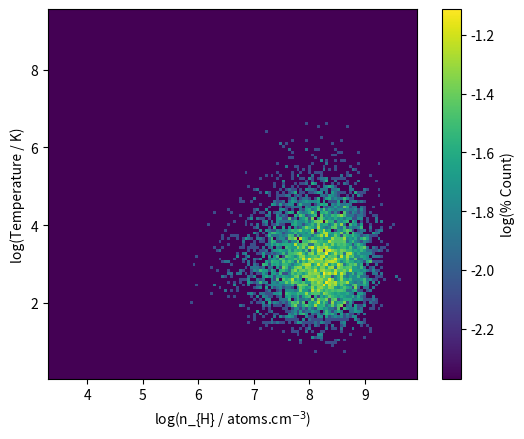

Reproduce this figure in Python.
'''
Created on Nov 27, 2012

@author: samgeen
'''

import numpy as np
import matplotlib.pyplot as plt


class SimpleWeighter(object):
    '''
    Simple, "default" weighter
    '''
    def __init__(self):
        self._name = "count"
        self._label = "Count"
    
    def Name(self):
        '''
        Simple name to use in the code as an ID
        '''
        return self._name
    
    def Label(self):
        '''
        Label to print on plots, etc
        '''
        return self._label
    
    def Weighting(self, snap):
        '''
        Return the weight in a snapshot
        '''
        return np.zeros(10000)+1.0 / 10000.0
    
    def Temperature(self, snap):
        '''
        Snapshot temperature array
        '''
        return np.power((np.random.randn(10000)+5.0),10.0)
    
    def Density(self, snap):
        '''
        Snapshot density array
        '''
        return np.power(np.random.randn(10000)+6.0,10.0)  

class PhaseDiagram(object):
    '''
    A phase diagram in temperature and density, with selectable weighting methods
    '''


    def __init__(self, snap, length=128):
        '''
        Constructor
        snap - Pymses RamsesOutput snapshot object
        length - Number of pixels in density and temperature space
        '''
        self._snap = snap
        self._length = length
        self._rangeD = None
        self._rangeT = None
        self._weighter = SimpleWeighter()
    
    def Plot(self, weightingType=SimpleWeighter(),rangeT=None,rangeD=None):
        '''
        Plot the phase diagram
        weightingType - Text string indication weighting technique
        rangeT/D      - Temperature/Density ranges (default: choose extents
        '''
        self._rangeD = rangeD
        self._rangeT = rangeT
        # If the weightingType is a string, parse it into a dictionary object
        if type(weightingType)==type("THIS IS A STRING"):
            self._weighter = _MakeWeighting(weightingType)
        else:
            self._weighter = weightingType
        im = self._MakeHisto()
        self._MakePlot(im)
    
    def _MakeHisto(self):
        im = np.zeros((self._length,self._length))
        # Set up temperature, density and weightings
        dataT = np.log10(self._weighter.Temperature(self._snap))
        dataD = np.log10(self._weighter.Density(self._snap))
        vW = self._weighter.Weighting(self._snap)
        # Find the ranges in T and D
        rT = [np.min(dataT),np.max(dataT)]
        rD = [np.min(dataD),np.max(dataD)]
        self._rangeT = rT
        self._rangeD = rD
        # Find the data coords in T and D
        # The 0.99999 makes sure that the values don't overflow the image array bounds
        cT = (dataT - rT[0]) / (rT[1]-rT[0]) * self._length * 0.99999
        cD = (dataD - rD[0]) / (rD[1]-rD[0]) * self._length * 0.99999
        for t,d,w in zip(cT,cD,vW):
            im[int(d),int(t)]+=w
        return im
        
    def _MakePlot(self,image):
        # Set up figure
        fig = plt.figure()
        ax  = fig.add_subplot(111)
        # Set the image extents in phase-space
        ax.set_xlim(self._rangeD)
        ax.set_ylim(self._rangeT)
        axes=[self._rangeD[0],self._rangeD[1],self._rangeT[0],self._rangeT[1]]
        aspect = (axes[1] - axes[0]) / (axes[3] - axes[2])
        # Plot the image
        image[np.where(image == 0)] = np.min(image[np.nonzero(image)])
        image = np.log10(image/np.sum(image)*100.0)
        vmin = np.min(image)
        vmax = np.max(image)
        cax = ax.imshow(image, interpolation='nearest',extent=axes,vmin=vmin,vmax=vmax,aspect=aspect)
        # Set axis labels
        ax.set_xlabel("log(n_{H} / atoms.cm$^{-3}$)")
        ax.set_ylabel("log(Temperature / K)")
        # Add colour bar
        cbar = fig.colorbar(cax)
        cbar.set_label("log(% "+self._weighter.Label()+")")
        plt.savefig("test"+".pdf",format="pdf")

def _SetupWeightings():
    '''
    Set up the possible weightings
    '''
    ws = dict()
    ws["mass"] = None # TODO: THIS!!!!
    return ws

weightingTechniques = _SetupWeightings()

def _MakeWeighting(label):
    '''
    Weighting technique factory method 
    '''
    return weightingTechniques[label] 


if __name__=="__main__":
    p = PhaseDiagram(None)
    p.Plot()